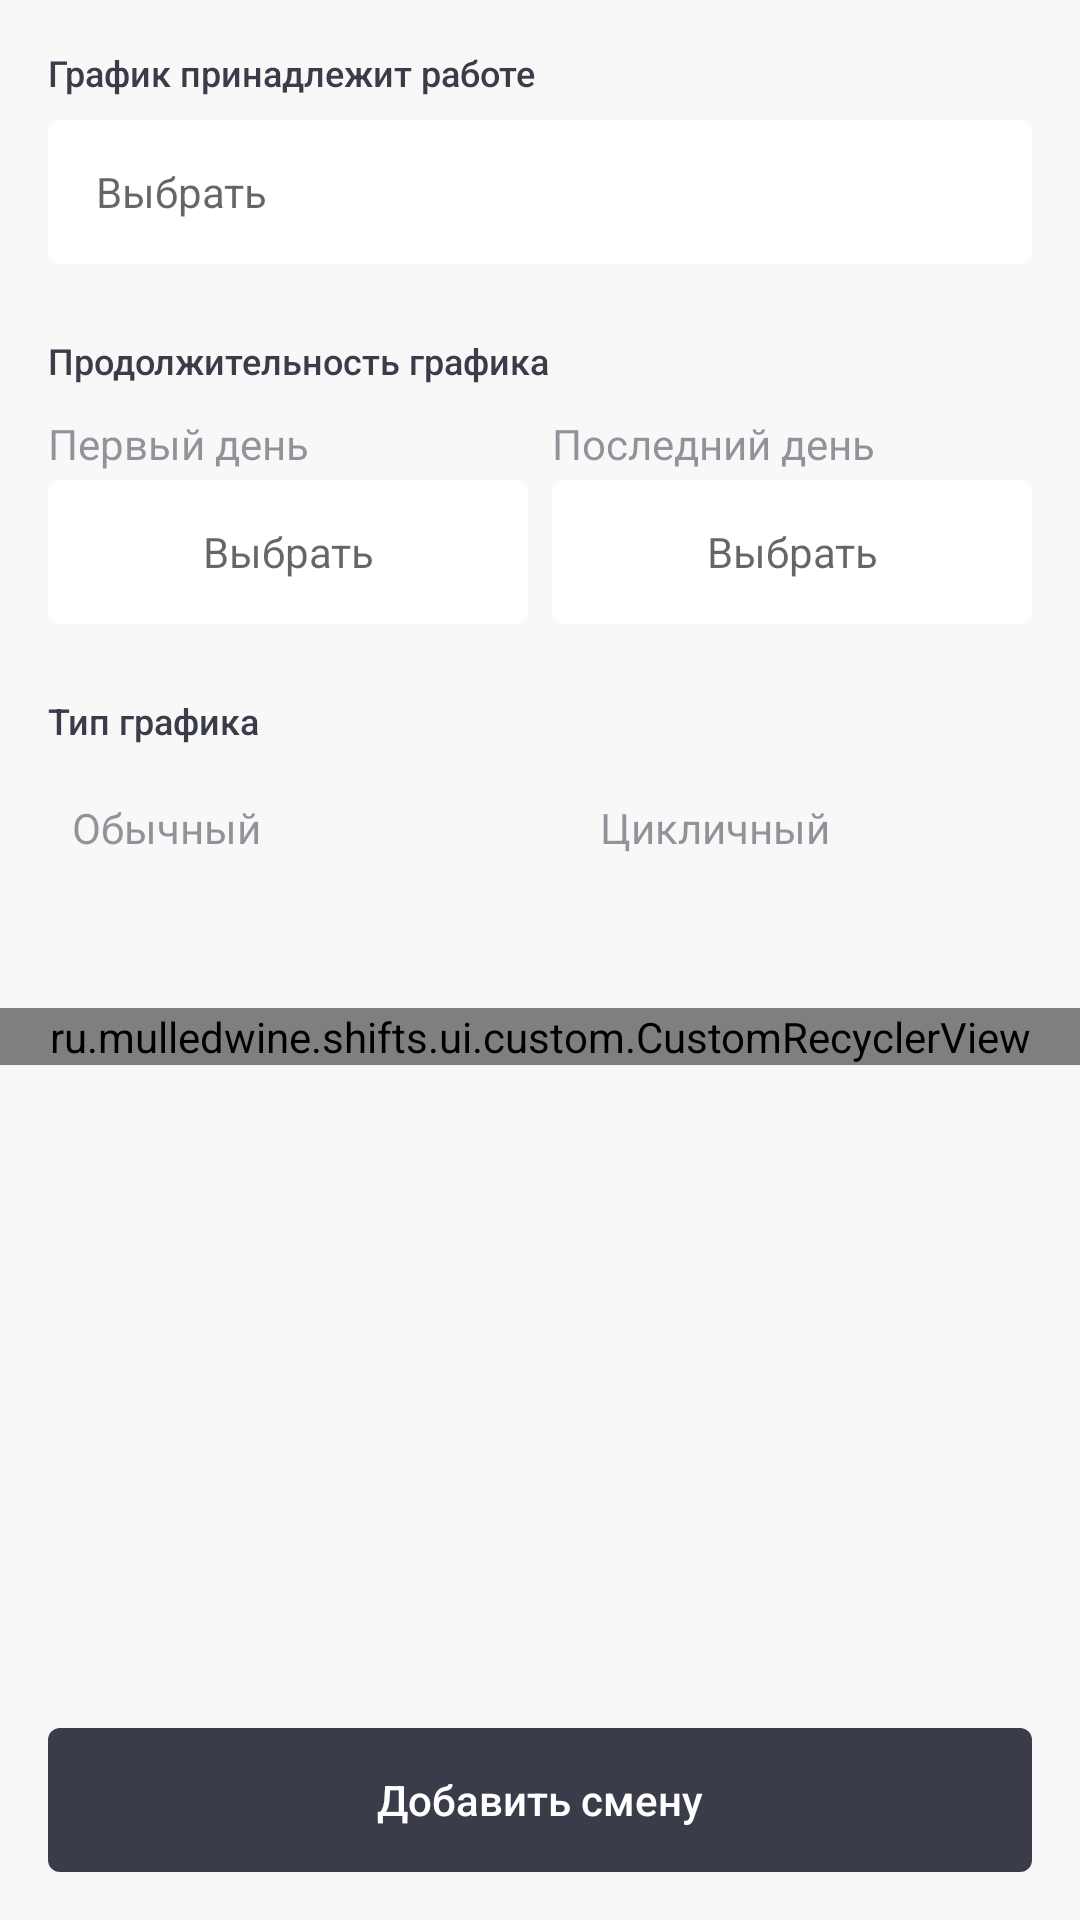

Here is an Android app screen rendered from its layout file. Give the layout XML and the strings, colors and styles it references.
<!-- AndroidManifest.xml: application theme Theme.Shifts -->
<!-- res/layout/fragment_schedule.xml -->
<?xml version="1.0" encoding="utf-8"?>
<LinearLayout xmlns:android="http://schemas.android.com/apk/res/android"
    xmlns:app="http://schemas.android.com/apk/res-auto"
    xmlns:tools="http://schemas.android.com/tools"
    android:layout_width="match_parent"
    android:layout_height="wrap_content"
    android:orientation="vertical"
    tools:context=".ui.schedule.ScheduleFragment">

    <androidx.core.widget.NestedScrollView
        android:id="@+id/scroll_view_schedule"
        android:layout_width="match_parent"
        android:layout_height="0dp"
        android:layout_weight="1">

        <androidx.constraintlayout.widget.ConstraintLayout
            android:layout_width="match_parent"
            android:layout_height="match_parent"
            android:focusable="true"
            android:focusableInTouchMode="true"
            android:paddingTop="@dimen/spacing_16">

            <TextView
                android:id="@+id/tv_schedule_job_title"
                style="@style/TitlePrimaryStyle"
                android:layout_width="match_parent"
                android:layout_height="@dimen/view_size_24"
                android:layout_marginHorizontal="@dimen/spacing_16"
                android:text="@string/schedule_belongs_job_title"
                app:layout_constraintTop_toTopOf="parent" />

            <TextView
                android:id="@+id/tv_schedule_job"
                style="@style/TextSelectable"
                android:layout_width="match_parent"
                android:layout_height="@dimen/view_height_48"
                android:layout_marginHorizontal="@dimen/spacing_16"
                android:gravity="start|center_vertical"
                android:hint="@string/choose_placeholder"
                app:layout_constraintTop_toBottomOf="@id/tv_schedule_job_title"
                tools:text="Моя работа" />

            <TextView
                android:id="@+id/tv_schedule_choose_days"
                style="@style/TitlePrimaryStyle"
                android:layout_width="match_parent"
                android:layout_height="@dimen/view_size_24"
                android:layout_marginHorizontal="@dimen/spacing_16"
                android:layout_marginTop="@dimen/spacing_24"
                android:text="@string/schedule_duration_title"
                app:layout_constraintTop_toBottomOf="@id/tv_schedule_job" />

            <TextView
                android:id="@+id/tv_schedule_start_title"
                android:layout_width="0dp"
                android:layout_height="@dimen/view_size_24"
                android:layout_marginStart="@dimen/spacing_16"
                android:layout_marginEnd="@dimen/spacing_4"
                android:gravity="start|center_vertical"
                android:text="@string/first_day_title"
                android:textColor="@color/bright_gray_54"
                app:layout_constraintEnd_toStartOf="@id/tv_schedule_finish_title"
                app:layout_constraintHorizontal_weight="1"
                app:layout_constraintStart_toStartOf="parent"
                app:layout_constraintTop_toBottomOf="@id/tv_schedule_choose_days" />

            <TextView
                android:id="@+id/tv_schedule_finish_title"
                android:layout_width="0dp"
                android:layout_height="@dimen/view_size_24"
                android:layout_marginStart="@dimen/spacing_4"
                android:layout_marginEnd="@dimen/spacing_16"
                android:gravity="start|center_vertical"
                android:text="@string/last_day_title"
                android:textColor="@color/bright_gray_54"
                app:layout_constraintEnd_toEndOf="parent"
                app:layout_constraintHorizontal_weight="1"
                app:layout_constraintStart_toEndOf="@id/tv_schedule_start_title"
                app:layout_constraintTop_toBottomOf="@id/tv_schedule_choose_days" />

            <TextView
                android:id="@+id/tv_schedule_start"
                style="@style/TextSelectable"
                android:layout_width="0dp"
                android:layout_height="@dimen/view_height_48"
                android:layout_marginStart="@dimen/spacing_16"
                android:layout_marginEnd="@dimen/spacing_4"
                android:gravity="center"
                android:hint="@string/choose_placeholder"
                app:layout_constraintEnd_toStartOf="@id/tv_schedule_finish"
                app:layout_constraintHorizontal_weight="1"
                app:layout_constraintStart_toStartOf="parent"
                app:layout_constraintTop_toBottomOf="@id/tv_schedule_start_title"
                tools:text="1 Ноября" />

            <TextView
                android:id="@+id/tv_schedule_finish"
                style="@style/TextSelectable"
                android:layout_width="0dp"
                android:layout_height="@dimen/view_height_48"
                android:layout_marginStart="@dimen/spacing_4"
                android:layout_marginEnd="@dimen/spacing_16"
                android:gravity="center"
                android:hint="@string/choose_placeholder"
                app:layout_constraintEnd_toEndOf="parent"
                app:layout_constraintHorizontal_weight="1"
                app:layout_constraintStart_toEndOf="@id/tv_schedule_start"
                app:layout_constraintTop_toBottomOf="@id/tv_schedule_start_title" />

            <TextView
                android:id="@+id/tv_schedule_type_title"
                style="@style/TitlePrimaryStyle"
                android:layout_width="match_parent"
                android:layout_height="@dimen/view_size_24"
                android:layout_marginHorizontal="@dimen/spacing_16"
                android:layout_marginTop="@dimen/spacing_24"
                android:text="@string/schedule_type_title"
                app:layout_constraintTop_toBottomOf="@id/tv_schedule_start" />

            <RadioGroup
                android:id="@+id/radio_group_schedule_type"
                android:layout_width="match_parent"
                android:layout_height="@dimen/view_height_40"
                android:layout_marginHorizontal="@dimen/spacing_16"
                android:orientation="horizontal"
                app:layout_constraintTop_toBottomOf="@id/tv_schedule_type_title">

                <RadioButton
                    android:id="@+id/btn_schedule_type_regular"
                    style="@style/RadioButtonStyle"
                    android:layout_width="0dp"
                    android:layout_height="match_parent"
                    android:layout_marginEnd="@dimen/spacing_24"
                    android:layout_weight="1"
                    android:text="@string/schedule_type_regular_btn_title"
                    tools:checked="true" />

                <RadioButton
                    android:id="@+id/btn_schedule_type_cyclic"
                    style="@style/RadioButtonStyle"
                    android:layout_width="0dp"
                    android:layout_height="match_parent"
                    android:layout_weight="1"
                    android:text="@string/schedule_type_cyclic_btn_title"
                    tools:checked="false" />

            </RadioGroup>

            <TextView
                android:id="@+id/tv_setup_shifts_title"
                android:layout_width="match_parent"
                android:layout_height="@dimen/view_size_24"
                android:layout_marginHorizontal="@dimen/spacing_16"
                android:layout_marginTop="@dimen/spacing_16"
                android:fontFamily="sans-serif-medium"
                android:gravity="top|start"
                android:textColor="@color/bright_gray"
                android:textSize="@dimen/font_12"
                app:layout_constraintTop_toBottomOf="@id/radio_group_schedule_type"
                tools:text="@string/schedule_setup_shifts_btn_title" />

            <TextView
                android:id="@+id/tv_list_is_empty"
                android:layout_width="match_parent"
                android:layout_height="@dimen/list_item_height_72"
                android:layout_marginHorizontal="@dimen/spacing_16"
                android:gravity="center"
                android:text="@string/empty_yet_placeholder"
                android:textColor="@color/bright_gray_54"
                android:textSize="@dimen/font_14"
                android:visibility="gone"
                app:layout_constraintBottom_toTopOf="@id/rv_schedule_shifts"
                app:layout_constraintTop_toBottomOf="@id/tv_setup_shifts_title"
                tools:visibility="visible" />

            <ru.mulledwine.shifts.ui.custom.CustomRecyclerView
                android:id="@+id/rv_schedule_shifts"
                android:layout_width="match_parent"
                android:layout_height="wrap_content"
                android:nestedScrollingEnabled="false"
                android:orientation="vertical"
                app:layoutManager="androidx.recyclerview.widget.LinearLayoutManager"
                app:layout_constraintTop_toBottomOf="@id/tv_list_is_empty"
                tools:itemCount="1"
                tools:listitem="@layout/item_shift" />

        </androidx.constraintlayout.widget.ConstraintLayout>

    </androidx.core.widget.NestedScrollView>

    <TextView
        android:id="@+id/btn_add"
        style="@style/ButtonStyle"
        android:layout_width="match_parent"
        android:layout_height="@dimen/view_height_48"
        android:layout_margin="@dimen/spacing_16"
        android:text="@string/schedule_add_shift_btn_title"
        app:layout_constraintBottom_toBottomOf="parent"
        app:layout_constraintTop_toBottomOf="@id/rv_schedule_shifts" />

</LinearLayout>
<!-- res/layout/item_shift.xml (included above) -->
<?xml version="1.0" encoding="utf-8"?>
<androidx.constraintlayout.widget.ConstraintLayout xmlns:android="http://schemas.android.com/apk/res/android"
    xmlns:app="http://schemas.android.com/apk/res-auto"
    xmlns:tools="http://schemas.android.com/tools"
    android:layout_width="match_parent"
    android:layout_height="wrap_content"
    android:background="@color/white"
    android:foreground="?attr/selectableItemBackground"
    android:minHeight="@dimen/list_item_height_72"
    android:paddingHorizontal="@dimen/spacing_16"
    tools:context=".ui.schedule.ShiftsAdapter">

    <TextView
        android:id="@+id/tv_shift_item_ordinal"
        android:layout_width="@dimen/view_size_24"
        android:layout_height="0dp"
        android:fontFamily="sans-serif-medium"
        android:gravity="center"
        android:textColor="@color/bright_gray"
        android:textSize="@dimen/font_14"
        app:layout_constraintBottom_toBottomOf="parent"
        app:layout_constraintStart_toStartOf="parent"
        app:layout_constraintTop_toTopOf="parent"
        tools:text="1" />

    <TextView
        android:id="@+id/tv_shift_item_name"
        android:layout_width="0dp"
        android:layout_height="wrap_content"
        android:layout_marginHorizontal="@dimen/spacing_16"
        android:layout_marginTop="@dimen/spacing_16"
        android:letterSpacing="0.02"
        android:minHeight="@dimen/view_size_24"
        android:textColor="@color/bright_gray"
        android:textSize="@dimen/font_16"
        app:layout_constraintBottom_toTopOf="@id/tv_shift_item_duration"
        app:layout_constraintEnd_toStartOf="@id/v_shift_item_color"
        app:layout_constraintHorizontal_bias="0"
        app:layout_constraintStart_toEndOf="@id/tv_shift_item_ordinal"
        app:layout_constraintTop_toTopOf="parent"
        app:layout_constraintVertical_chainStyle="packed"
        tools:text="День" />

    <TextView
        android:id="@+id/tv_shift_item_duration"
        android:layout_width="0dp"
        android:layout_height="wrap_content"
        android:layout_marginStart="@dimen/spacing_16"
        android:layout_marginEnd="@dimen/spacing_16"
        android:letterSpacing="0.02"
        android:minHeight="@dimen/text_view_height_32"
        android:textColor="@color/bright_gray_54"
        android:textSize="@dimen/font_14"
        app:layout_constraintBottom_toBottomOf="parent"
        app:layout_constraintEnd_toStartOf="@id/v_shift_item_color"
        app:layout_constraintHorizontal_bias="0"
        app:layout_constraintStart_toEndOf="@id/tv_shift_item_ordinal"
        app:layout_constraintTop_toBottomOf="@id/tv_shift_item_name"
        tools:text="7:00 - 16:00" />

    <View
        android:id="@+id/v_shift_item_color"
        android:layout_width="@dimen/colored_dot_size_16"
        android:layout_height="@dimen/colored_dot_size_16"
        android:layout_marginEnd="@dimen/spacing_8"
        android:background="@drawable/bg_round"
        app:layout_constraintBottom_toBottomOf="parent"
        app:layout_constraintEnd_toStartOf="@id/btn_delete_shift_item"
        app:layout_constraintTop_toTopOf="parent"
        tools:backgroundTint="@android:color/holo_red_light" />

    <ImageButton
        android:id="@+id/btn_delete_shift_item"
        android:layout_width="@dimen/button_size_40"
        android:layout_height="@dimen/button_size_40"
        android:background="@drawable/bg_btn_round"
        android:contentDescription="@string/description_delete_shift_from_schedule"
        android:src="@drawable/ic_round_close_24"
        android:visibility="gone"
        app:layout_constraintBottom_toBottomOf="parent"
        app:layout_constraintEnd_toEndOf="parent"
        app:layout_constraintTop_toTopOf="parent"
        app:tint="@color/bright_gray_54" />


</androidx.constraintlayout.widget.ConstraintLayout>
<!-- resources referenced by this layout -->
<resources>
  <color name="bright_gray">#3A3D49</color>
  <color name="bright_gray_54">#8A3A3D49</color>
  <color name="white">#FFFFFFFF</color>
  <dimen name="button_size_40">40dp</dimen>
  <dimen name="colored_dot_size_16">16dp</dimen>
  <dimen name="font_12">12sp</dimen>
  <dimen name="font_14">14sp</dimen>
  <dimen name="font_16">16sp</dimen>
  <dimen name="list_item_height_72">72dp</dimen>
  <dimen name="spacing_16">16dp</dimen>
  <dimen name="spacing_24">24dp</dimen>
  <dimen name="spacing_4">4dp</dimen>
  <dimen name="spacing_8">8dp</dimen>
  <dimen name="text_view_height_32">32dp</dimen>
  <dimen name="view_height_40">40dp</dimen>
  <dimen name="view_height_48">48dp</dimen>
  <dimen name="view_size_24">24dp</dimen>
  <!-- drawable bg_btn_round (drawable) -->
  <?xml version="1.0" encoding="utf-8"?>
  <ripple xmlns:android="http://schemas.android.com/apk/res/android"
      android:color="@color/bright_gray">
      <item android:id="@android:id/mask">
          <shape android:shape="oval">
              <solid android:color="@color/bright_gray" />
          </shape>
      </item>
      <item android:id="@android:id/background">
          <shape android:shape="oval">
              <solid android:color="?attr/colorBackgroundFloating" />
          </shape>
      </item>
  </ripple>
  <!-- drawable bg_round (drawable) -->
  <?xml version="1.0" encoding="utf-8"?>
  <shape xmlns:android="http://schemas.android.com/apk/res/android"
      android:id="@android:id/background"
      android:shape="oval">
      <solid android:color="@color/white" />
  </shape>
  <string name="choose_placeholder">Выбрать</string>
  <string name="description_delete_shift_from_schedule">Кнопка удалить смену из графика</string>
  <string name="empty_yet_placeholder">Здесь пока пусто</string>
  <string name="first_day_title">Первый день</string>
  <string name="last_day_title">Последний день</string>
  <string name="schedule_add_shift_btn_title">Добавить смену</string>
  <string name="schedule_belongs_job_title">График принадлежит работе</string>
  <string name="schedule_duration_title">Продолжительность графика</string>
  <string name="schedule_setup_shifts_btn_title">Задать смены</string>
  <string name="schedule_type_cyclic_btn_title">Цикличный</string>
  <string name="schedule_type_regular_btn_title">Обычный</string>
  <string name="schedule_type_title">Тип графика</string>
  <style name="RadioButtonStyle">
          <item name="android:button">@drawable/bg_radio_button</item>
          <item name="android:buttonTint">@color/checkable_color</item>
          <item name="android:paddingStart">@dimen/spacing_8</item>
          <item name="android:paddingEnd">@dimen/spacing_8</item>
          <item name="android:textColor">@color/checkable_color</item>
      </style>
  <style name="TitlePrimaryStyle">
          <item name="android:fontFamily">sans-serif-medium</item>
          <item name="android:gravity">top|start</item>
          <item name="android:textSize">@dimen/font_12</item>
      </style>
  <!-- drawable bg_rounded_4 (drawable) -->
  <?xml version="1.0" encoding="utf-8"?>
  <shape xmlns:android="http://schemas.android.com/apk/res/android"
      android:id="@android:id/background"
      android:shape="rectangle">
      <corners android:radius="@dimen/corner_radius_4"/>
      <solid android:color="@color/white" />
  </shape>
  <style name="ButtonTheme" parent="Theme.Shifts">
          <item name="colorControlHighlight">@color/white</item>
      </style>
  <!-- drawable list_divider (drawable) -->
  <?xml version="1.0" encoding="utf-8"?>
  <shape xmlns:android="http://schemas.android.com/apk/res/android"
      android:shape="rectangle">
      <size android:height="0.5dp" />
      <solid android:color="@color/color_divider" />
  </shape>
  <color name="alabaster">#F8F8F8</color>
  <dimen name="corner_radius_4">4dp</dimen>
  <color name="color_divider">#E5E5E5</color>
</resources>
